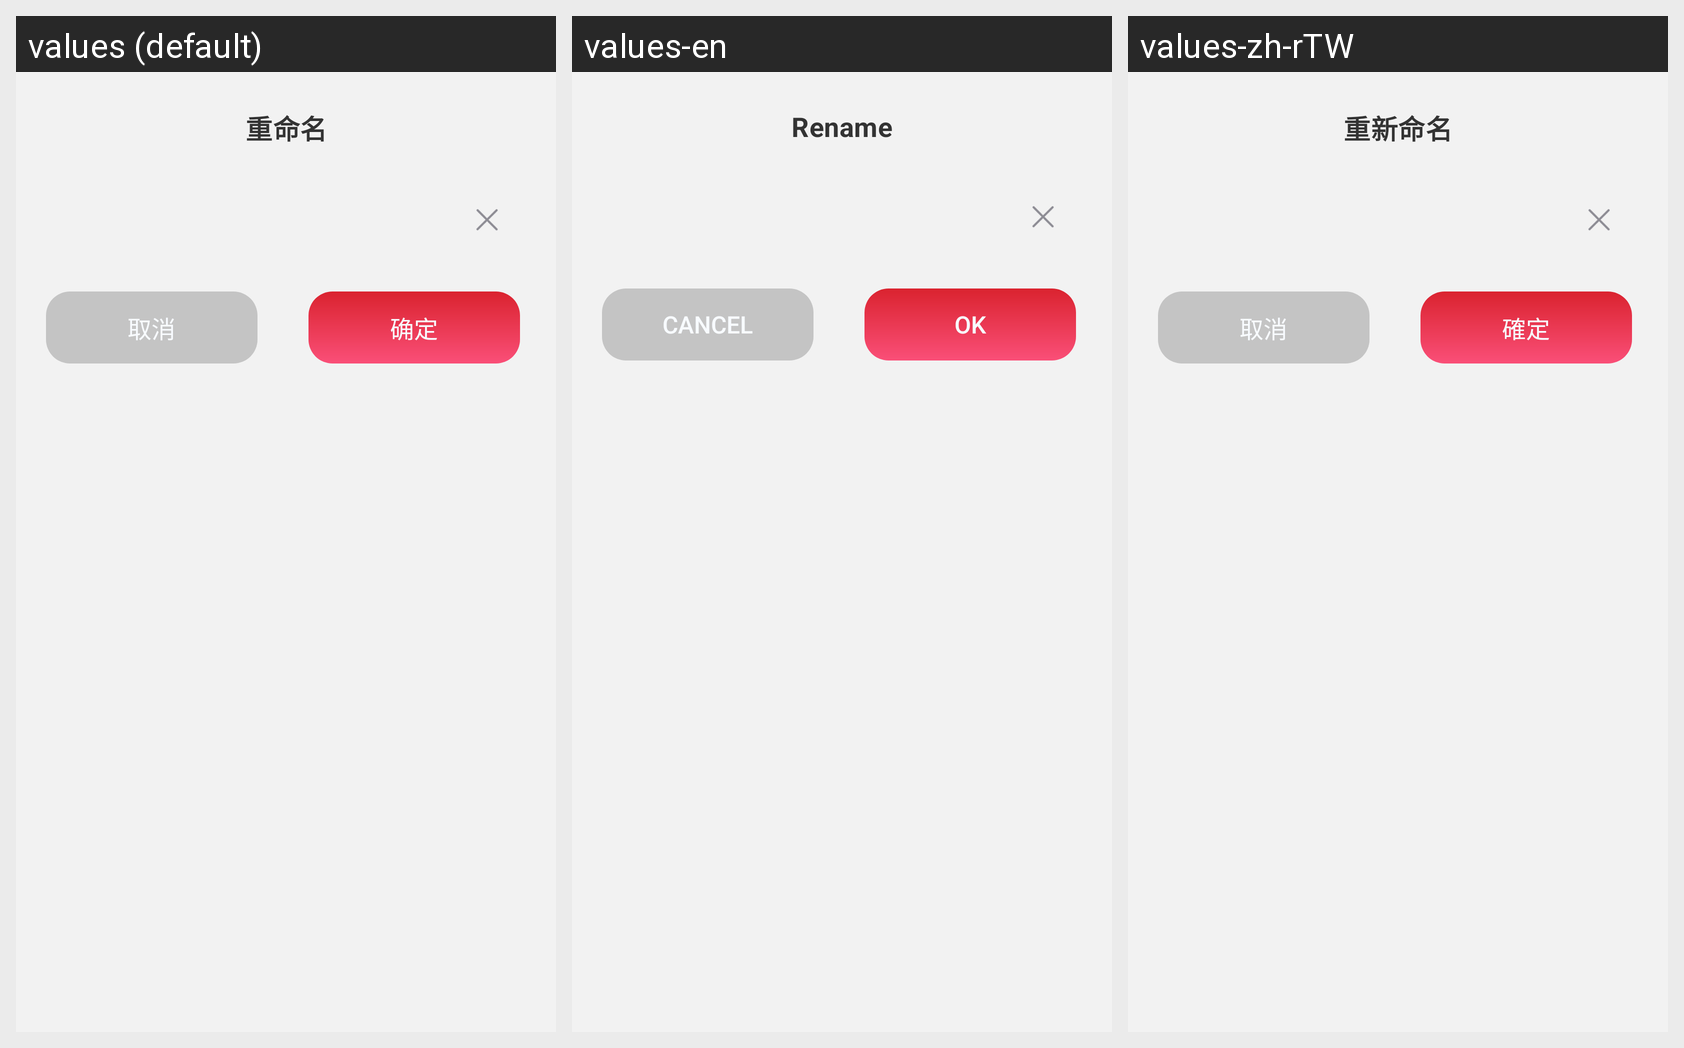

The Android screen above is rendered under several locales of the same app. Produce the string resources it draws, with the default and per-locale values.
Android screen res/layout/files_dialog_rename.xml rendered under 3 locales, left to right: values (default), values-en, values-zh-rTW. Device: Nexus 5 (rendered at 1080×1920; each locale shown at half size, 540×960, under a caption strip naming it); theme Theme.PdfReader.
Other locales in the repository, not shown: values-ar, values-de, values-es, values-fr, values-ja, values-ko, values-ms, values-pt, values-ru.
Strings drawn on this screen, with the default value and each locale's value (text and hints the layout hard-codes, and strings that could not be matched under every locale, appear in the picture but are not listed):

rename
  values: 重命名
  values-en: Rename
  values-zh-rTW: 重新命名

cancel
  values: 取消
  values-en: Cancel
  values-zh-rTW: 取消

ok
  values: 确定
  values-en: OK
  values-zh-rTW: 確定
